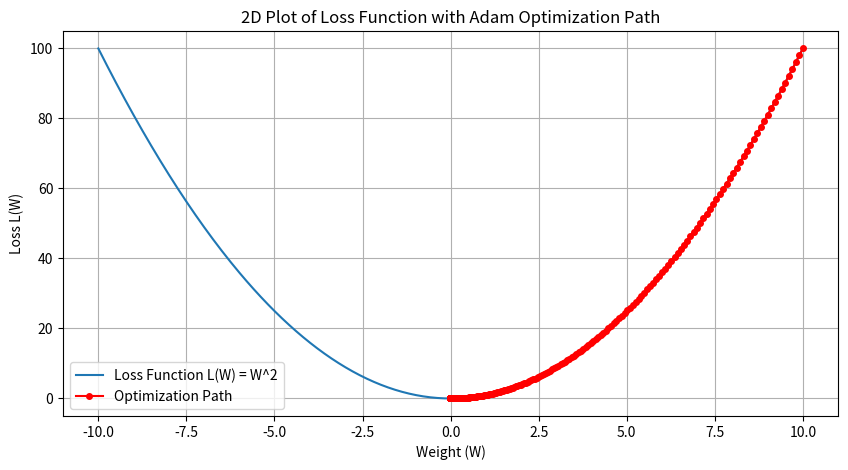
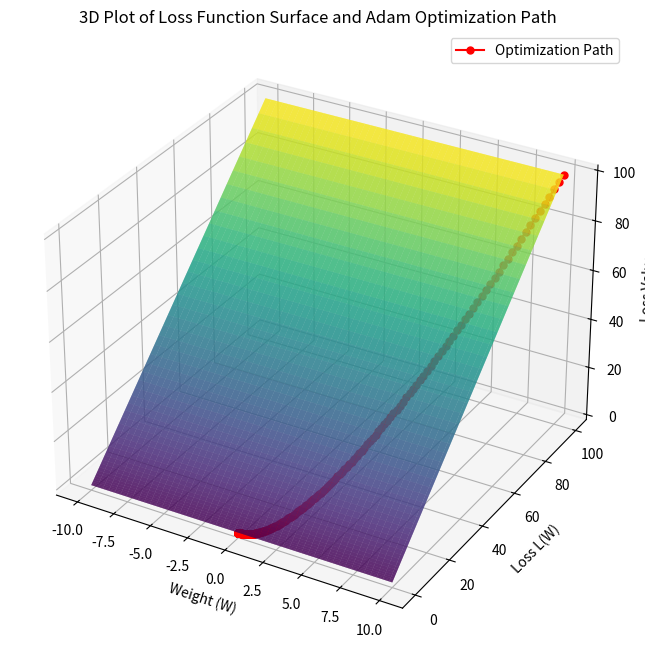

Generate these figures, in order, with matplotlib:
# Parameters used:
# W_init: Initial weight parameter (W = 10.0)
# alpha: Learning rate (0.1)
# beta1: Smoothing parameter for first moment (0.9)
# beta2: Smoothing parameter for second moment (0.99)
# epsilon: Small constant for numerical stability (1e-8)
# max_iters: Maximum number of iterations (1000)

import numpy as np
import matplotlib.pyplot as plt

# Define a sample smooth loss function L(W) = W^2
def loss_function(W):
    return W**2

# Define the gradient of the loss function
def gradient(W):
    return 2 * W

# Adam optimization function
def adam_optimizer(loss_function, gradient, W_init, alpha=0.001, beta1=0.9, beta2=0.99, epsilon=1e-8, max_iters=1000):
    W = W_init
    M, G = 0, 0
    path = [W]

    for t in range(1, max_iters + 1):
        grad = gradient(W)

        # Update biased moments
        M = beta1 * M + (1 - beta1) * grad
        G = beta2 * G + (1 - beta2) * grad**2

        # Bias-corrected moments
        M_hat = M / (1 - beta1**t)
        G_hat = G / (1 - beta2**t)

        # Update weight
        W = W - alpha * M_hat / (np.sqrt(G_hat) + epsilon)
        path.append(W)

        if np.abs(grad) < epsilon:
            break

    return W, np.array(path)

# Parameters for Adam
W_init = 10.0
alpha = 0.1
beta1 = 0.9
beta2 = 0.99
epsilon = 1e-8

# Run Adam optimizer
optimal_W, path = adam_optimizer(loss_function, gradient, W_init, alpha, beta1, beta2, epsilon)

# Print the results
print("Optimal W:", optimal_W)
print("Path of W:", path)

# Plotting in 2D
W_values = np.linspace(-10, 10, 400)
loss_values = loss_function(W_values)

plt.figure(figsize=(10, 5))
plt.plot(W_values, loss_values, label="Loss Function L(W) = W^2")
plt.plot(path, loss_function(path), 'ro-', markersize=4, label="Optimization Path")
plt.xlabel("Weight (W)")
plt.ylabel("Loss L(W)")
plt.title("2D Plot of Loss Function with Adam Optimization Path")
plt.legend()
plt.grid(True)
plt.show()

# Plotting in 3D
from mpl_toolkits.mplot3d import Axes3D

W_range = np.linspace(-10, 10, 100)
W_mesh, Loss_mesh = np.meshgrid(W_range, loss_function(W_range))

fig = plt.figure(figsize=(10, 8))
ax = fig.add_subplot(111, projection='3d')
ax.plot_surface(W_mesh, Loss_mesh, Loss_mesh, cmap="viridis", alpha=0.6)
ax.plot(path, loss_function(path), loss_function(path), 'ro-', markersize=5, label="Optimization Path")

ax.set_xlabel("Weight (W)")
ax.set_ylabel("Loss L(W)")
ax.set_zlabel("Loss Value")
ax.set_title("3D Plot of Loss Function Surface and Adam Optimization Path")
plt.legend()
plt.show()
